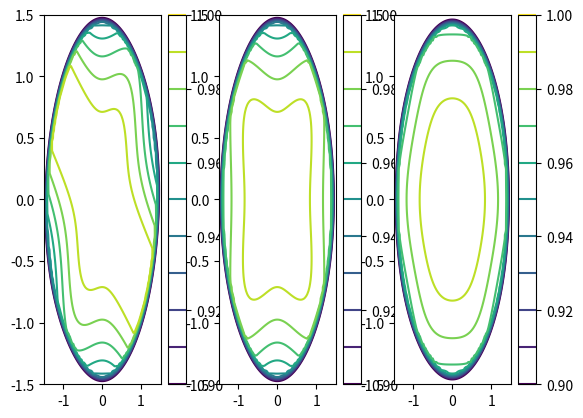

Write Python code to recreate this figure.
from math import e
import numpy as np
import matplotlib.pyplot as plt
from matplotlib import colors, ticker, cm
from mpl_toolkits.mplot3d import Axes3D
import numpy as np
import operator

def get_base_vectors(flip):
    ret = [
            np.array([0.0,                 2.0 * np.sqrt(2.0) / 3.0, 1.0 / 3.0]),
            np.array([ np.sqrt(2.0 / 3.0), -np.sqrt(2.0) / 3.0,      1.0 / 3.0]),
            np.array([0.0,                 0.0,                      -1.0]),
            np.array([-np.sqrt(2.0 / 3.0), -np.sqrt(2.0) / 3.0,      1.0 / 3.0]),
        ]

    if flip:
        ret = [np.array([1, -1, -1]) * i for i in ret]

    return ret

def get_vectors():
    ret = [i + j for i in get_base_vectors(False) for j in get_base_vectors(True)]
    ret = filter(lambda x: np.any(x != np.array([0, 0, 0])), ret)
    return ret

def get_b(x, y, z):
    summed = sum([pow(e, 1j * np.dot(np.array([x, y, z]), i)) for i in get_vectors()])
    return 1.0 - 0.25 * summed

def get_g_sqr(x, y, z):
    b = get_b(x, y, z)
    return -(b / 2.0) + 1j * (np.sqrt(4 - b * b) / 2)

def get_ang_g(x, y, z):
    b = get_b(x, y, z)
    return 0.5 * max(np.arctan(np.sqrt(4 - b * b) / b), np.arctan(-np.sqrt(4 - b * b) / b))

def get_speed(x, y, z):
    c = np.sqrt(1.0 / 3.0)
    norm = np.linalg.norm(np.array([x, y, z]))
    return get_ang_g(x, y, z) / (norm * c)

def main():
    """
    This program duplicates the tetrahedral dispersion diagrams from the paper
    'The Tetrahedral Digital Waveguide Mesh' buy Duyne and Smith.

    I wrote it to try to understand how to do dispersion analysis - the
    analysis here is of the difference of the actual wavefront speed to the
    ideal speed.
    """

    fig = plt.figure()

    bounds = 1.5
    N = 100
    x = np.linspace(-bounds, bounds, N)
    y = np.linspace(-bounds, bounds, N)
    X, Y = np.meshgrid(x, y)
    Z = np.zeros(X.shape)

    ### plot 1
    ax = fig.add_subplot(131 + 0)
    z = np.vectorize(get_speed)(Z, X, Y)
    #plt.contourf(X, Y, z, np.linspace(0.9, 1, 11))
    plt.contour(X, Y, z, np.linspace(0.9, 1, 11))
    cbar = plt.colorbar()

    ### plot 2
    ax = fig.add_subplot(131 + 1)
    z = np.vectorize(get_speed)(X, Z, Y)
    #plt.contourf(X, Y, z, np.linspace(0.9, 1, 11))
    plt.contour(X, Y, z, np.linspace(0.9, 1, 11))
    cbar = plt.colorbar()

    ### plot 1
    ax = fig.add_subplot(131 + 2)
    z = np.vectorize(get_speed)(X, Y, Z)
    #plt.contourf(X, Y, z, np.linspace(0.9, 1, 11))
    plt.contour(X, Y, z, np.linspace(0.9, 1, 11))
    cbar = plt.colorbar()

    plt.show()

if __name__ == "__main__":
    main()
